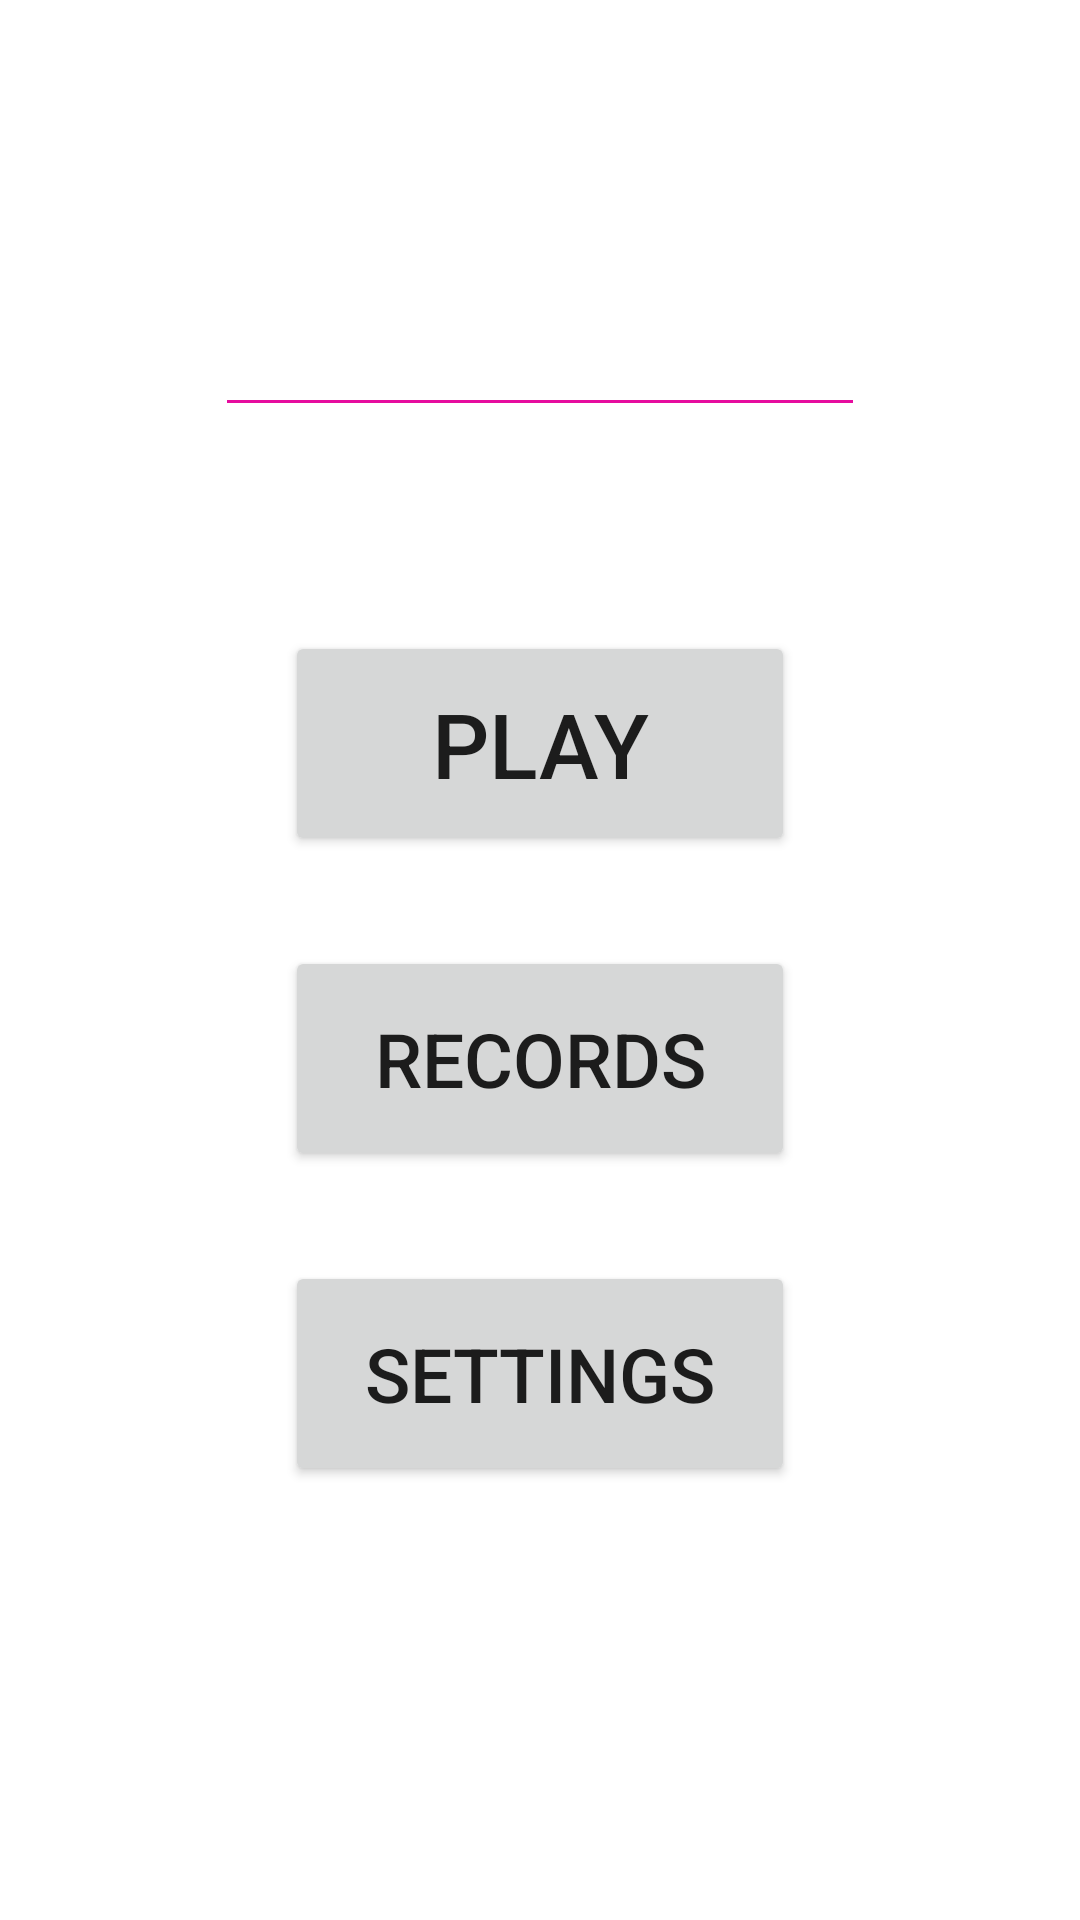

The Android layout XML behind this screen, and the referenced resources:
<!-- AndroidManifest.xml: application theme Theme.ButtonTapper -->
<!-- res/layout/fragment_main_menu.xml -->
<?xml version="1.0" encoding="utf-8"?>
<androidx.constraintlayout.widget.ConstraintLayout xmlns:android="http://schemas.android.com/apk/res/android"
    xmlns:tools="http://schemas.android.com/tools"
    android:layout_width="match_parent"
    android:layout_height="match_parent"
    xmlns:app="http://schemas.android.com/apk/res-auto"
    tools:context=".fragments.MainMenuFragment">

    <TextView
        android:id="@+id/tvTitle"
        android:layout_marginTop="75dp"
        android:layout_height="wrap_content"
        android:layout_width="wrap_content"
        android:text="@string/app_name"
        android:textSize="30sp"
        android:textColor="@color/white"
        android:background="@drawable/glowing_border"
        app:layout_constraintStart_toStartOf="parent"
        app:layout_constraintEnd_toEndOf="parent"
        app:layout_constraintTop_toTopOf="parent"/>

    <Button
        android:id="@+id/bPlay"
        android:layout_marginTop="75dp"
        android:layout_width="170dp"
        android:layout_height="75dp"
        android:text="PLAY"
        android:textSize="30sp"
        app:layout_constraintStart_toStartOf="parent"
        app:layout_constraintEnd_toEndOf="parent"
        app:layout_constraintTop_toBottomOf="@id/tvTitle"/>

    <Button
        android:id="@+id/bRecords"
        android:layout_marginTop="30dp"
        android:layout_width="170dp"
        android:layout_height="75dp"
        android:text="RECORDS"
        android:textSize="25sp"
        app:layout_constraintStart_toStartOf="parent"
        app:layout_constraintEnd_toEndOf="parent"
        app:layout_constraintTop_toBottomOf="@id/bPlay"/>

    <Button
        android:id="@+id/bSettings"
        android:layout_marginTop="30dp"
        android:layout_width="170dp"
        android:layout_height="75dp"
        android:text="SETTINGS"
        android:textSize="25sp"
        app:layout_constraintStart_toStartOf="parent"
        app:layout_constraintEnd_toEndOf="parent"
        app:layout_constraintTop_toBottomOf="@id/bRecords"/>





































</androidx.constraintlayout.widget.ConstraintLayout>
<!-- resources referenced by this layout -->
<resources>
  <color name="white">#FFFFFFFF</color>
  <!-- drawable glowing_border (drawable) -->
  <?xml version="1.0" encoding="utf-8"?>
  <layer-list xmlns:android="http://schemas.android.com/apk/res/android" >
      <item
          android:bottom="1dp"
          android:left="-2dp"
          android:right="-2dp"
          android:top="-2dp">
          <shape android:shape="rectangle" >
              <stroke
                  android:width="1dp"
                  android:color="@color/magenta" />
  
              <solid android:color="#00D84F4F" />
  
              <padding android:left="10dp"
                  android:right="10dp"
                  android:top="10dp"
                  android:bottom="10dp" />
          </shape>
      </item>
  
  </layer-list>
  <string name="app_name">Button Tapper</string>
  <style name="Theme.ButtonTapper" parent="Theme.MaterialComponents.DayNight.NoActionBar">
          
          <item name="colorPrimary">@color/purple_500</item>
          <item name="colorPrimaryVariant">@color/purple_700</item>
          <item name="colorOnPrimary">@color/white</item>
          
          <item name="colorSecondary">@color/teal_200</item>
          <item name="colorSecondaryVariant">@color/teal_700</item>
          <item name="colorOnSecondary">@color/black</item>
          
          <item name="android:statusBarColor" tools:targetApi="l">?attr/colorPrimaryVariant</item>
          
      </style>
  <color name="magenta">#E60C9E</color>
  <color name="purple_500">#FF6200EE</color>
  <color name="purple_700">#FF3700B3</color>
  <color name="teal_200">#FF03DAC5</color>
  <color name="teal_700">#FF018786</color>
  <color name="black">#FF000000</color>
</resources>
